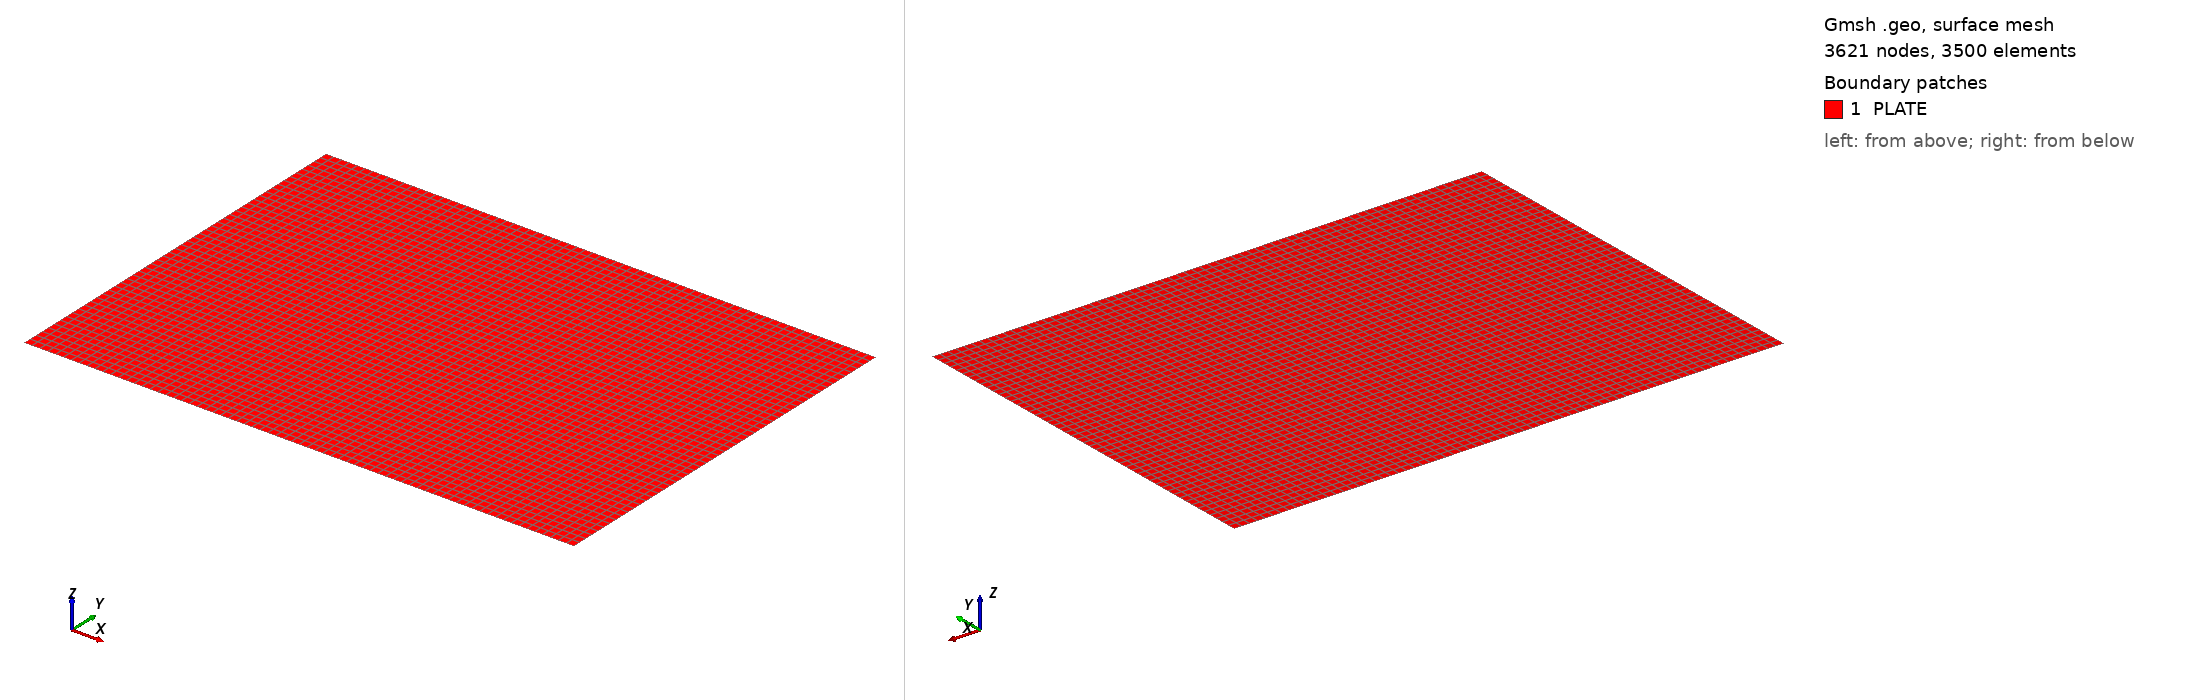

Gmsh geometry script, surface-meshed: 3621 nodes, 3500 surface elements. Boundary patches (legend numbers): 1 PLATE. Left view from above one corner, right view from below the opposite corner. Legend entries are the model's physical surfaces. The drawing asked Gmsh for element sizes between 1% and 20% of the model's largest extent; the script's own settings can give other sizes.

=== baopeng.geo (drawn) ===
L=350.;
W=250.;
Point(1)={0.0,0.0,0.0};
Point(2)={L,0.0,0.0};
Point(3)={L,W,0.0};
Point(4)={0.0,W,0.0};
//+
Line(1) = {1, 2};
//+
Line(2) = {2, 3};
//+
Line(3) = {3, 4};
//+
Line(4) = {4, 1};
//+
Curve Loop(1) = {4, 1, 2, 3};
//+
Plane Surface(1) = {1};
//+
Transfinite Curve {1, 3} = 71 Using Progression 1;
//+
Transfinite Curve {2, 4} = 51 Using Progression 1;
//+
Transfinite Surface {1} = {1, 2, 3, 4};
//+
Recombine Surface {1};
//+
Physical Surface("PLATE", 5) = {1};
